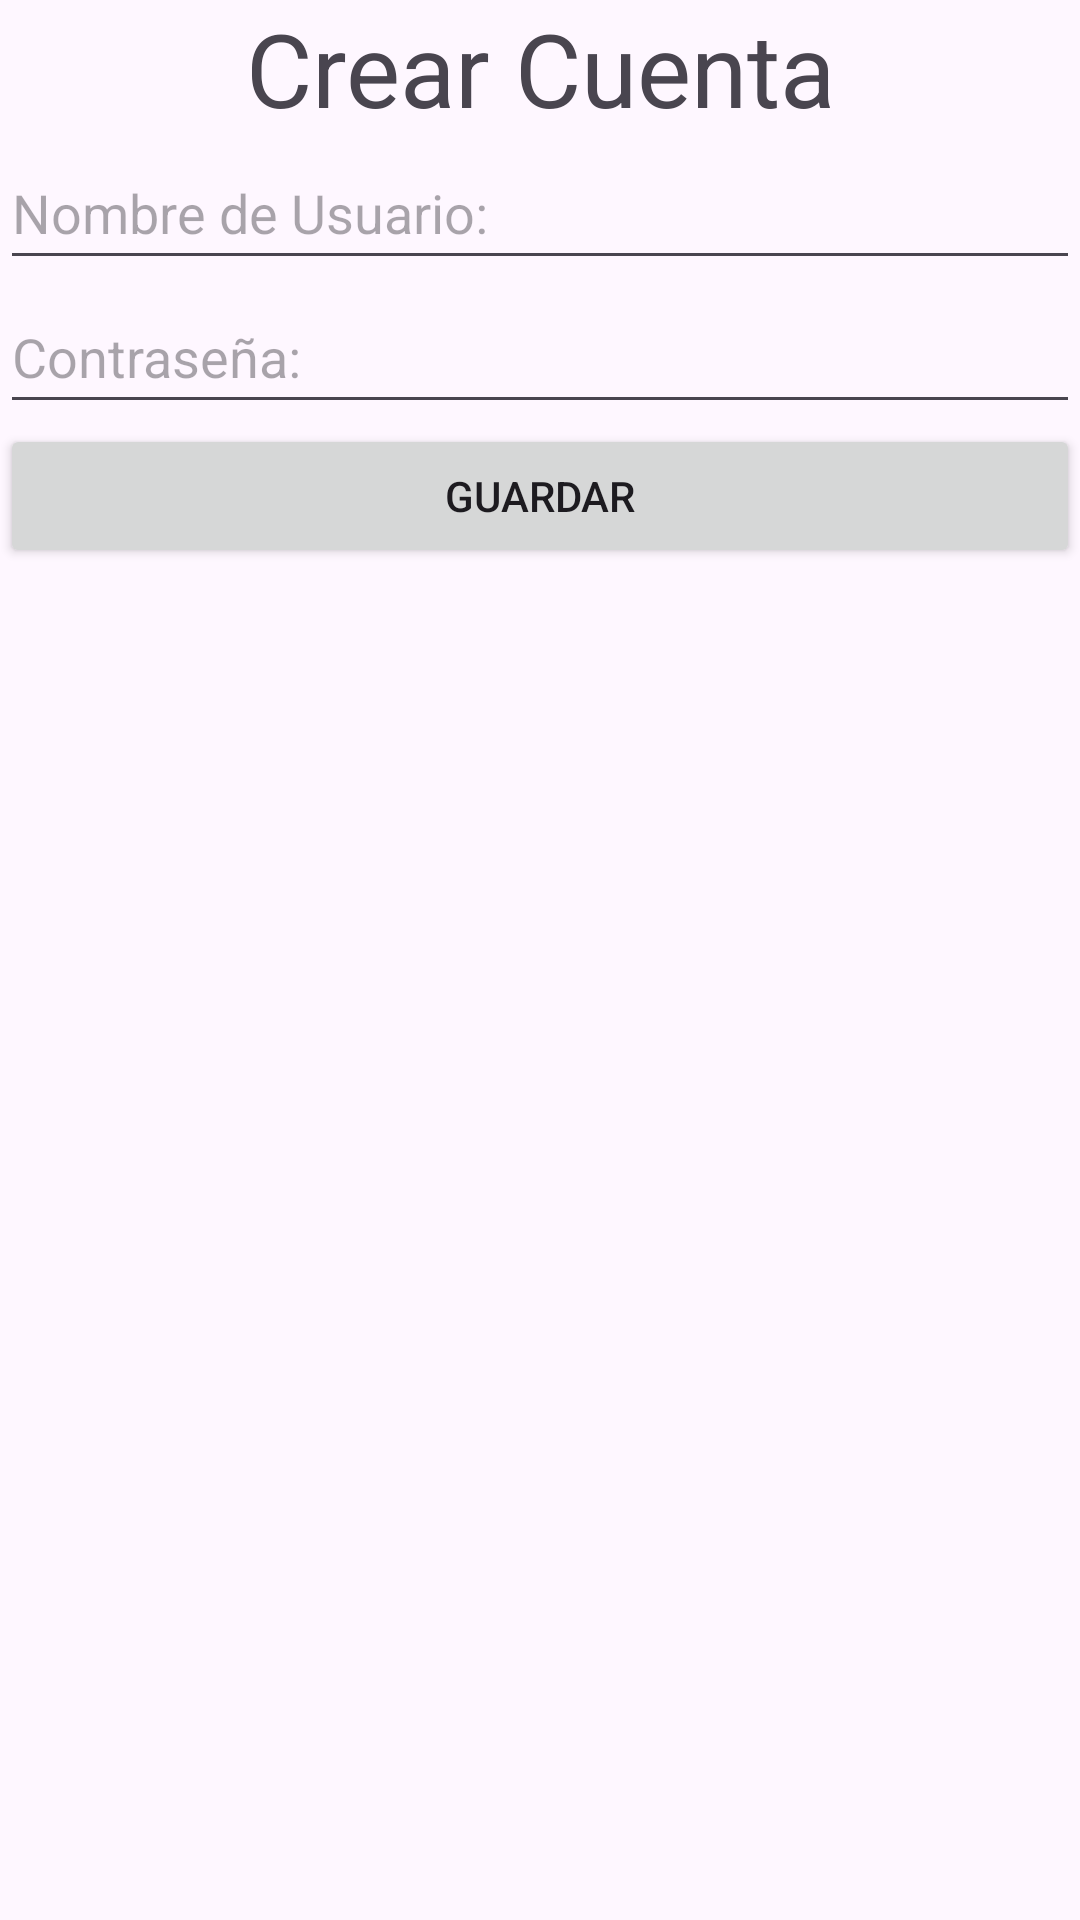

This screen was rendered from an Android layout file. Write that file and the resources it references.
<!-- AndroidManifest.xml: application theme Theme.Lab1Ejemplo -->
<!-- res/layout/activity_crearcuenta.xml -->
<?xml version="1.0" encoding="utf-8"?>
<LinearLayout xmlns:android="http://schemas.android.com/apk/res/android"
    xmlns:app="http://schemas.android.com/apk/res-auto"
    xmlns:tools="http://schemas.android.com/tools"
    android:layout_width="match_parent"
    android:layout_height="600dp"
    android:layout_margin="20dp"
    android:orientation="vertical"
    tools:context=".crearcuenta">

    <TextView
        android:id="@+id/textView"
        android:layout_width="match_parent"
        android:layout_height="wrap_content"
        android:text="Crear Cuenta"
        android:textAlignment="center"
        android:textAppearance="@style/TextAppearance.AppCompat.Display1" />

    <EditText
        android:id="@+id/editTextText"
        android:layout_width="match_parent"
        android:layout_height="48dp"
        android:ems="10"
        android:hint="Nombre de Usuario:"
        android:inputType="text" />

    <EditText
        android:id="@+id/editTextTextPassword"
        android:layout_width="match_parent"
        android:layout_height="48dp"
        android:ems="10"
        android:hint="Contraseña:"
        android:inputType="textPassword" />

    <Button
        android:id="@+id/button3"
        android:layout_width="match_parent"
        android:layout_height="48dp"
        android:text="Guardar" />

    <View
        android:id="@+id/view"
        android:layout_width="match_parent"
        android:layout_height="10dp"
        android:layout_weight="1" />

</LinearLayout>
<!-- resources referenced by this layout -->
<resources>
  <style name="Theme.Lab1Ejemplo" parent="Base.Theme.Lab1Ejemplo" />
  <style name="Base.Theme.Lab1Ejemplo" parent="Theme.Material3.DayNight.NoActionBar">
          
          
      </style>
</resources>
